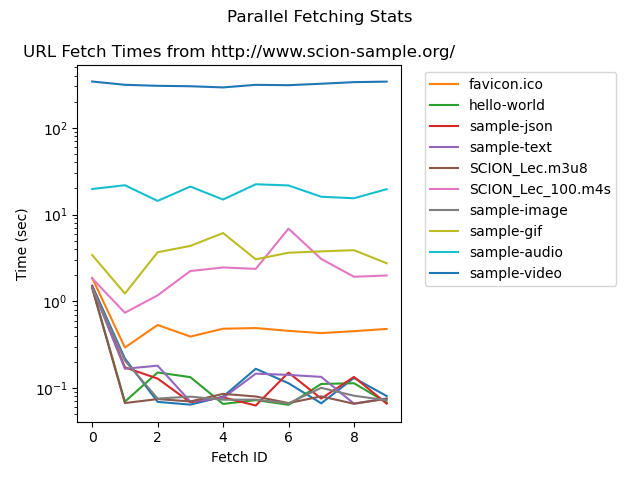

Source data for this figure (header and first rows):
, http://www.scion-sample.org/, http://www.scion-sample.org/favicon.ico, http://www.scion-sample.org/hello-world, http://www.scion-sample.org/sample-json, http://www.scion-sample.org/sample-text, http://www.scion-sample.org:8899/SCION_L…, http://www.scion-sample.org:8899/SCION_L…, http://www.scion-sample.org:8181/sample-…, http://www.scion-sample.org:8181/sample-…, http://www.scion-sample.org:8181/sample-…, http://www.scion-sample.org:8181/sample-…
fetch_0, 1.515, 1.86, 1.444, 1.49, 1.445, 1.414, 1.835, 1.423, 3.412, 19.7, 341.3
fetch_1, 0.2186, 0.293, 0.06961, 0.173, 0.1668, 0.06709, 0.737, 0.2071, 1.229, 21.75, 313
fetch_2, 0.06924, 0.533, 0.1512, 0.1285, 0.1809, 0.07462, 1.171, 0.07567, 3.673, 14.36, 304.6
fetch_3, 0.06435, 0.3921, 0.1335, 0.06852, 0.06981, 0.07006, 2.233, 0.07955, 4.35, 21, 301.2
fetch_4, 0.07955, 0.4825, 0.06555, 0.07813, 0.07694, 0.08562, 2.452, 0.07334, 6.119, 14.89, 291.9
fetch_5, 0.1667, 0.4912, 0.07259, 0.06285, 0.1465, 0.07987, 2.365, 0.07349, 3.047, 22.33, 312.7
fetch_6, 0.1135, 0.456, 0.06406, 0.1506, 0.1417, 0.06704, 6.876, 0.06659, 3.627, 21.64, 309.7
fetch_7, 0.06668, 0.4297, 0.1114, 0.07556, 0.1344, 0.0801, 3.076, 0.1005, 3.759, 16.04, 321.8
fetch_8, 0.1306, 0.4523, 0.1136, 0.1343, 0.06615, 0.06588, 1.918, 0.08151, 3.883, 15.4, 335.9
fetch_9, 0.08088, 0.4797, 0.06821, 0.06607, 0.07582, 0.07507, 1.981, 0.07238, 2.747, 19.6, 340.5
